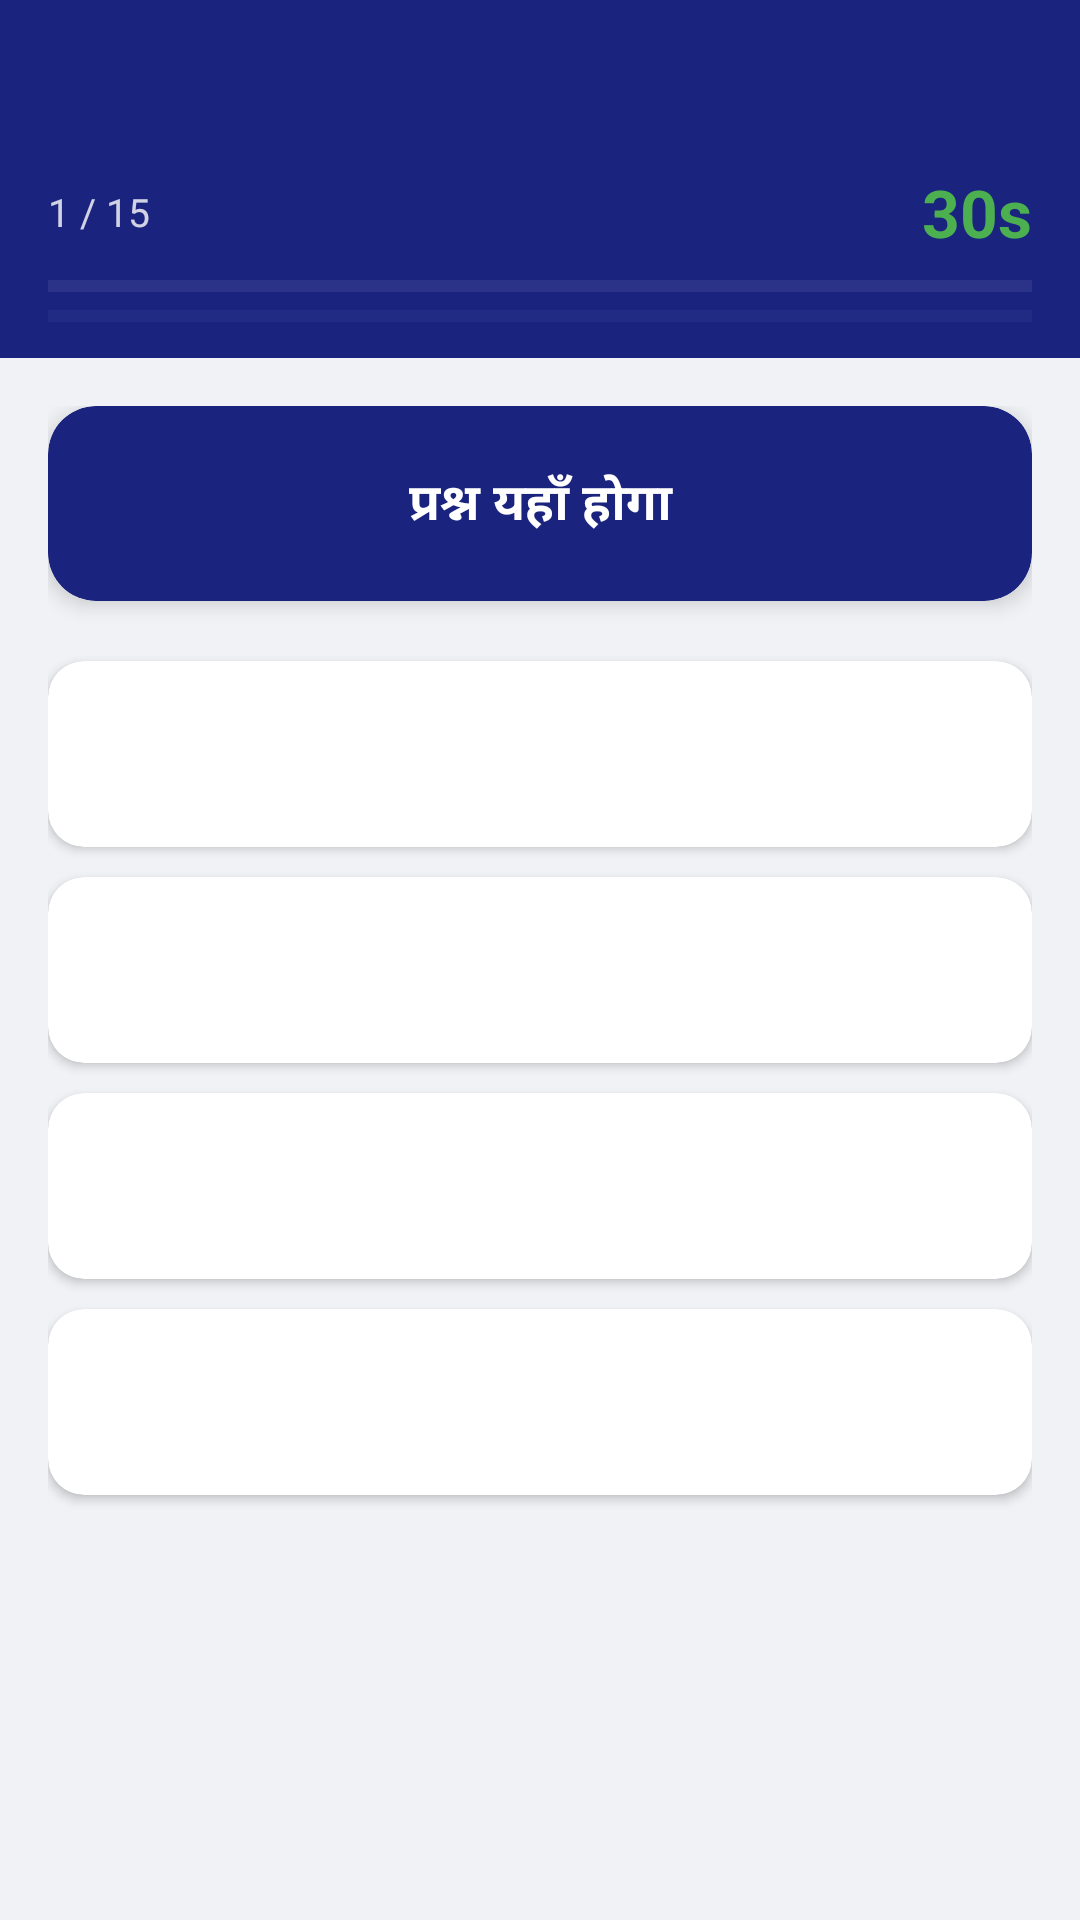

Produce the Android XML layout that renders to this screen, including the resource entries it uses.
<!-- AndroidManifest.xml: application theme AppTheme -->
<!-- res/layout/activity_quiz.xml -->
<?xml version="1.0" encoding="utf-8"?>
<LinearLayout xmlns:android="http://schemas.android.com/apk/res/android"
    xmlns:app="http://schemas.android.com/apk/res-auto"
    android:layout_width="match_parent"
    android:layout_height="match_parent"
    android:background="#F0F2F5"
    android:fitsSystemWindows="true"
    android:orientation="vertical">

    
    <LinearLayout
        android:layout_width="match_parent"
        android:layout_height="wrap_content"
        android:background="@color/primary"
        android:orientation="vertical"
        android:paddingBottom="12dp">

        <LinearLayout
            android:id="@+id/toolbar"
            android:layout_width="match_parent"
            android:layout_height="56dp"
            android:orientation="horizontal"
            android:gravity="center_vertical"
            android:paddingHorizontal="16dp">

            <TextView
                android:id="@+id/tv_category_title"
                android:layout_width="wrap_content"
                android:layout_height="wrap_content"
                android:textColor="@color/white"
                android:textSize="20sp"
                android:textStyle="bold" />

        </LinearLayout>

        <LinearLayout
            android:layout_width="match_parent"
            android:layout_height="wrap_content"
            android:paddingHorizontal="16dp"
            android:paddingBottom="8dp"
            android:gravity="center_vertical"
            android:orientation="horizontal">

            <TextView
                android:id="@+id/tv_progress"
                android:layout_width="0dp"
                android:layout_height="wrap_content"
                android:layout_weight="1"
                android:text="1 / 15"
                android:textColor="#CCFFFFFF"
                android:textSize="13sp" />

            <TextView
                android:id="@+id/tv_timer"
                android:layout_width="wrap_content"
                android:layout_height="wrap_content"
                android:text="30s"
                android:textColor="#4CAF50"
                android:textSize="22sp"
                android:textStyle="bold" />

        </LinearLayout>

        <ProgressBar
            android:id="@+id/progress_bar"
            style="@style/Widget.AppCompat.ProgressBar.Horizontal"
            android:layout_width="match_parent"
            android:layout_height="4dp"
            android:layout_marginHorizontal="16dp"
            android:progressTint="@color/accent"
            android:progressBackgroundTint="#44FFFFFF" />

        <ProgressBar
            android:id="@+id/timer_bar"
            style="@style/Widget.AppCompat.ProgressBar.Horizontal"
            android:layout_width="match_parent"
            android:layout_height="4dp"
            android:layout_marginHorizontal="16dp"
            android:layout_marginTop="6dp"
            android:progressTint="#4CAF50"
            android:progressBackgroundTint="#22FFFFFF" />

    </LinearLayout>

    <ScrollView
        android:layout_width="match_parent"
        android:layout_height="0dp"
        android:layout_weight="1"
        android:fillViewport="true">

        <LinearLayout
            android:layout_width="match_parent"
            android:layout_height="wrap_content"
            android:orientation="vertical"
            android:padding="16dp">

            
            <androidx.cardview.widget.CardView
                android:layout_width="match_parent"
                android:layout_height="wrap_content"
                android:layout_marginBottom="20dp"
                app:cardCornerRadius="16dp"
                app:cardElevation="4dp"
                app:cardBackgroundColor="@color/primary">

                <TextView
                    android:id="@+id/tv_question"
                    android:layout_width="match_parent"
                    android:layout_height="wrap_content"
                    android:padding="20dp"
                    android:gravity="center"
                    android:lineSpacingMultiplier="1.5"
                    android:text="प्रश्न यहाँ होगा"
                    android:textColor="@color/white"
                    android:textSize="17sp"
                    android:textStyle="bold" />

            </androidx.cardview.widget.CardView>

            
            <androidx.cardview.widget.CardView
                android:id="@+id/card_a"
                android:layout_width="match_parent"
                android:layout_height="wrap_content"
                android:layout_marginBottom="10dp"
                android:clickable="true"
                android:focusable="true"
                app:cardCornerRadius="12dp"
                app:cardElevation="2dp"
                app:cardBackgroundColor="@color/white">
                <LinearLayout
                    android:layout_width="match_parent"
                    android:layout_height="wrap_content"
                    android:orientation="horizontal"
                    android:padding="14dp"
                    android:gravity="center_vertical">
                    <TextView
                        android:id="@+id/badge_a"
                        android:layout_width="34dp"
                        android:layout_height="34dp"
                        android:gravity="center"
                        android:text="A"
                        android:textColor="@color/white"
                        android:textStyle="bold"
                        android:textSize="14sp"
                        android:background="@drawable/badge_bg" />
                    <TextView
                        android:id="@+id/txt_a"
                        android:layout_width="0dp"
                        android:layout_height="wrap_content"
                        android:layout_weight="1"
                        android:layout_marginStart="12dp"
                        android:textColor="#212121"
                        android:textSize="15sp"
                        android:lineSpacingMultiplier="1.3" />
                </LinearLayout>
            </androidx.cardview.widget.CardView>

            
            <androidx.cardview.widget.CardView
                android:id="@+id/card_b"
                android:layout_width="match_parent"
                android:layout_height="wrap_content"
                android:layout_marginBottom="10dp"
                android:clickable="true"
                android:focusable="true"
                app:cardCornerRadius="12dp"
                app:cardElevation="2dp"
                app:cardBackgroundColor="@color/white">
                <LinearLayout
                    android:layout_width="match_parent"
                    android:layout_height="wrap_content"
                    android:orientation="horizontal"
                    android:padding="14dp"
                    android:gravity="center_vertical">
                    <TextView
                        android:id="@+id/badge_b"
                        android:layout_width="34dp"
                        android:layout_height="34dp"
                        android:gravity="center"
                        android:text="B"
                        android:textColor="@color/white"
                        android:textStyle="bold"
                        android:textSize="14sp"
                        android:background="@drawable/badge_bg" />
                    <TextView
                        android:id="@+id/txt_b"
                        android:layout_width="0dp"
                        android:layout_height="wrap_content"
                        android:layout_weight="1"
                        android:layout_marginStart="12dp"
                        android:textColor="#212121"
                        android:textSize="15sp"
                        android:lineSpacingMultiplier="1.3" />
                </LinearLayout>
            </androidx.cardview.widget.CardView>

            
            <androidx.cardview.widget.CardView
                android:id="@+id/card_c"
                android:layout_width="match_parent"
                android:layout_height="wrap_content"
                android:layout_marginBottom="10dp"
                android:clickable="true"
                android:focusable="true"
                app:cardCornerRadius="12dp"
                app:cardElevation="2dp"
                app:cardBackgroundColor="@color/white">
                <LinearLayout
                    android:layout_width="match_parent"
                    android:layout_height="wrap_content"
                    android:orientation="horizontal"
                    android:padding="14dp"
                    android:gravity="center_vertical">
                    <TextView
                        android:id="@+id/badge_c"
                        android:layout_width="34dp"
                        android:layout_height="34dp"
                        android:gravity="center"
                        android:text="C"
                        android:textColor="@color/white"
                        android:textStyle="bold"
                        android:textSize="14sp"
                        android:background="@drawable/badge_bg" />
                    <TextView
                        android:id="@+id/txt_c"
                        android:layout_width="0dp"
                        android:layout_height="wrap_content"
                        android:layout_weight="1"
                        android:layout_marginStart="12dp"
                        android:textColor="#212121"
                        android:textSize="15sp"
                        android:lineSpacingMultiplier="1.3" />
                </LinearLayout>
            </androidx.cardview.widget.CardView>

            
            <androidx.cardview.widget.CardView
                android:id="@+id/card_d"
                android:layout_width="match_parent"
                android:layout_height="wrap_content"
                android:layout_marginBottom="10dp"
                android:clickable="true"
                android:focusable="true"
                app:cardCornerRadius="12dp"
                app:cardElevation="2dp"
                app:cardBackgroundColor="@color/white">
                <LinearLayout
                    android:layout_width="match_parent"
                    android:layout_height="wrap_content"
                    android:orientation="horizontal"
                    android:padding="14dp"
                    android:gravity="center_vertical">
                    <TextView
                        android:id="@+id/badge_d"
                        android:layout_width="34dp"
                        android:layout_height="34dp"
                        android:gravity="center"
                        android:text="D"
                        android:textColor="@color/white"
                        android:textStyle="bold"
                        android:textSize="14sp"
                        android:background="@drawable/badge_bg" />
                    <TextView
                        android:id="@+id/txt_d"
                        android:layout_width="0dp"
                        android:layout_height="wrap_content"
                        android:layout_weight="1"
                        android:layout_marginStart="12dp"
                        android:textColor="#212121"
                        android:textSize="15sp"
                        android:lineSpacingMultiplier="1.3" />
                </LinearLayout>
            </androidx.cardview.widget.CardView>

        </LinearLayout>
    </ScrollView>

</LinearLayout>
<!-- resources referenced by this layout -->
<resources>
  <color name="accent">#FF6B35</color>
  <color name="primary">#1A237E</color>
  <color name="white">#FFFFFF</color>
  <style name="AppTheme" parent="Theme.AppCompat.Light.NoActionBar">
          <item name="colorPrimary">@color/primary</item>
          <item name="colorPrimaryDark">@color/primary_dark</item>
          <item name="colorAccent">@color/accent</item>
          <item name="android:windowBackground">@color/bg</item>
      </style>
  <color name="primary_dark">#0D1757</color>
  <color name="bg">#F5F5F5</color>
</resources>
